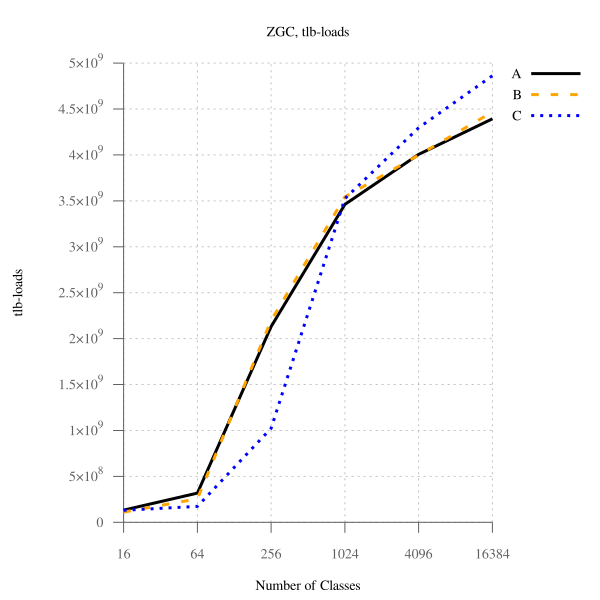

The file beside this chart, header and first rows:
num_classes, A, B, B-to-A, C, C-to-A
16, 132372039, 111428584, 84.18, 130995191, 98.96, 
64, 318416598, 256385791, 80.52, 173235068, 54.41, 
256, 2131321515, 2196400929, 103, 1023051329, 48.00, 
1024, 3461877286, 3542689077, 102.3, 3525091755, 101.8, 
4096, 4005396354, 3998140091, 99.82, 4296022676, 107.3, 
16384, 4393090385, 4467508575, 101.7, 4862737438, 110.7, 
